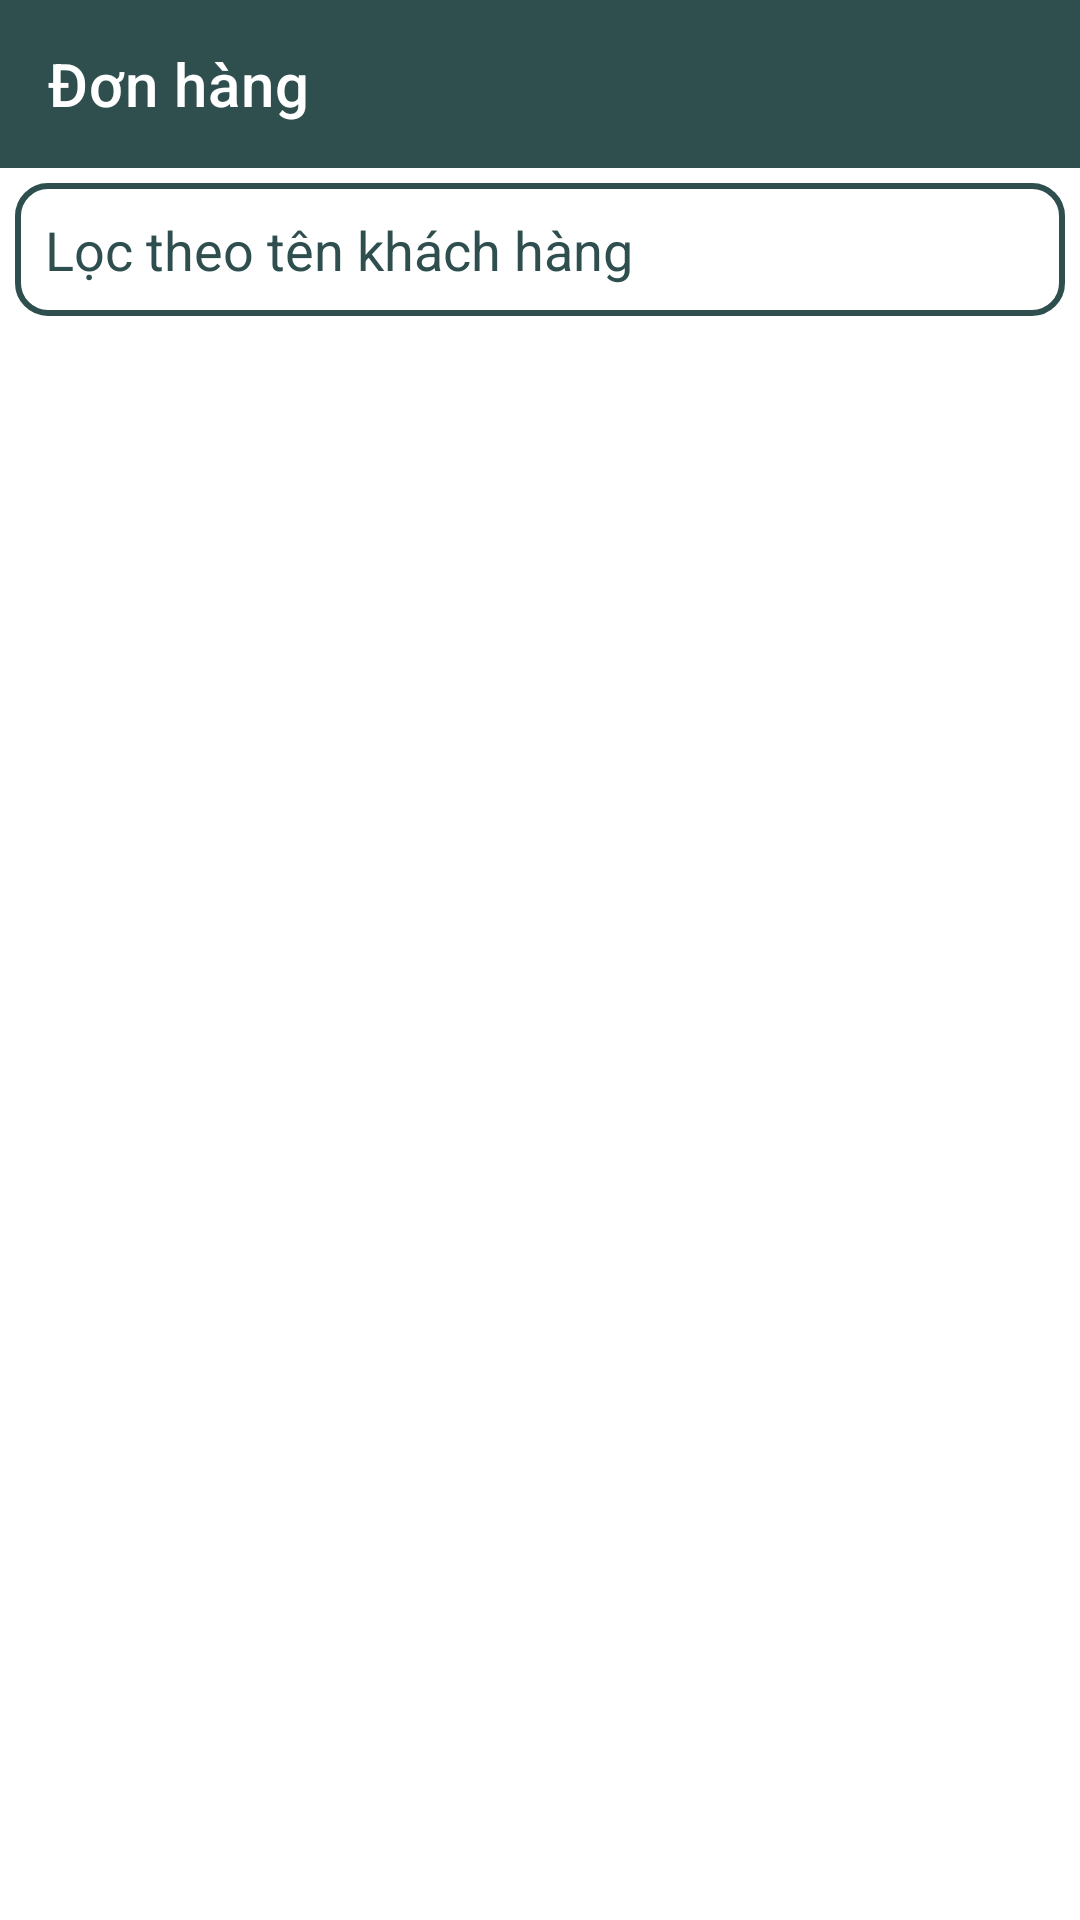

Reconstruct the res/layout file that produces this screen, plus the resources it refers to.
<!-- AndroidManifest.xml: application theme Theme.ManagerAppQLVT -->
<!-- res/layout/activity_don_hang.xml -->
<?xml version="1.0" encoding="utf-8"?>
<androidx.constraintlayout.widget.ConstraintLayout xmlns:android="http://schemas.android.com/apk/res/android"
    xmlns:app="http://schemas.android.com/apk/res-auto"
    xmlns:tools="http://schemas.android.com/tools"
    android:layout_width="match_parent"
    android:layout_height="match_parent"
    tools:context=".activity.DonHangActivity">
    <androidx.appcompat.widget.Toolbar
        android:id="@+id/toolbar"
        app:title="Đơn hàng"
        android:background="@color/teal"
        android:theme="@style/ThemeOverlay.AppCompat.Dark.ActionBar"
        app:layout_constraintTop_toTopOf="parent"
        android:layout_width="match_parent"
        android:layout_height="?attr/actionBarSize">
        <LinearLayout
            android:layout_width="wrap_content"
            android:layout_height="?attr/actionBarSize"
            android:layout_gravity="right"
            android:orientation="horizontal">

            <ImageView
                android:id="@+id/img_addDonHang"
                android:layout_width="35dp"
                android:layout_height="?attr/actionBarSize"
                android:layout_marginRight="15dp"
                android:src="@drawable/ic_add_24" />
        </LinearLayout>
    </androidx.appcompat.widget.Toolbar>
    <EditText
        android:id="@+id/edtsearch"
        android:layout_width="match_parent"
        android:layout_height="wrap_content"
        android:layout_margin="5dp"
        android:background="@drawable/backgroud_boder"
        android:drawableLeft="@drawable/ic_search_24"
        android:drawableTint="@color/teal"
        android:hint="Lọc theo tên khách hàng "
        android:padding="10dp"
        android:inputType="text"
        android:textColorHint="@color/teal"
        app:layout_constraintTop_toBottomOf="@id/toolbar" />

    <androidx.recyclerview.widget.RecyclerView
        android:id="@+id/recyclerview_donhang"
        app:layout_constraintTop_toBottomOf="@id/edtsearch"
        android:layout_marginTop="5dp"
        android:layout_marginRight="5dp"
        android:layout_marginLeft="5dp"
        app:layout_constraintBottom_toBottomOf="parent"
        android:layout_width="match_parent"
        android:layout_height="0dp"/>
</androidx.constraintlayout.widget.ConstraintLayout>
<!-- resources referenced by this layout -->
<resources>
  <color name="teal">#2f4f4f</color>
  <!-- drawable backgroud_boder (drawable) -->
  <?xml version="1.0" encoding="utf-8"?>
  <shape xmlns:android="http://schemas.android.com/apk/res/android">
      <solid android:color="@android:color/transparent"/>
      <corners android:radius="10dp"/>
      <stroke android:width="2dp"
          android:color="@color/teal"/>
  </shape>
  <style name="Theme.ManagerAppQLVT" parent="Theme.MaterialComponents.DayNight.NoActionBar">
          
          <item name="colorPrimary">@color/purple_500</item>
          <item name="colorPrimaryVariant">@color/purple_700</item>
          <item name="colorOnPrimary">@color/white</item>
          
          <item name="colorSecondary">@color/teal_200</item>
          <item name="colorSecondaryVariant">@color/teal_700</item>
          <item name="colorOnSecondary">@color/black</item>
          
          <item name="android:statusBarColor" tools:targetApi="l">?attr/colorPrimaryVariant</item>
          
      </style>
  <color name="purple_500">#FF6200EE</color>
  <color name="purple_700">#FF3700B3</color>
  <color name="white">#FFFFFFFF</color>
  <color name="teal_200">#FF03DAC5</color>
  <color name="teal_700">#FF018786</color>
  <color name="black">#FF000000</color>
</resources>
